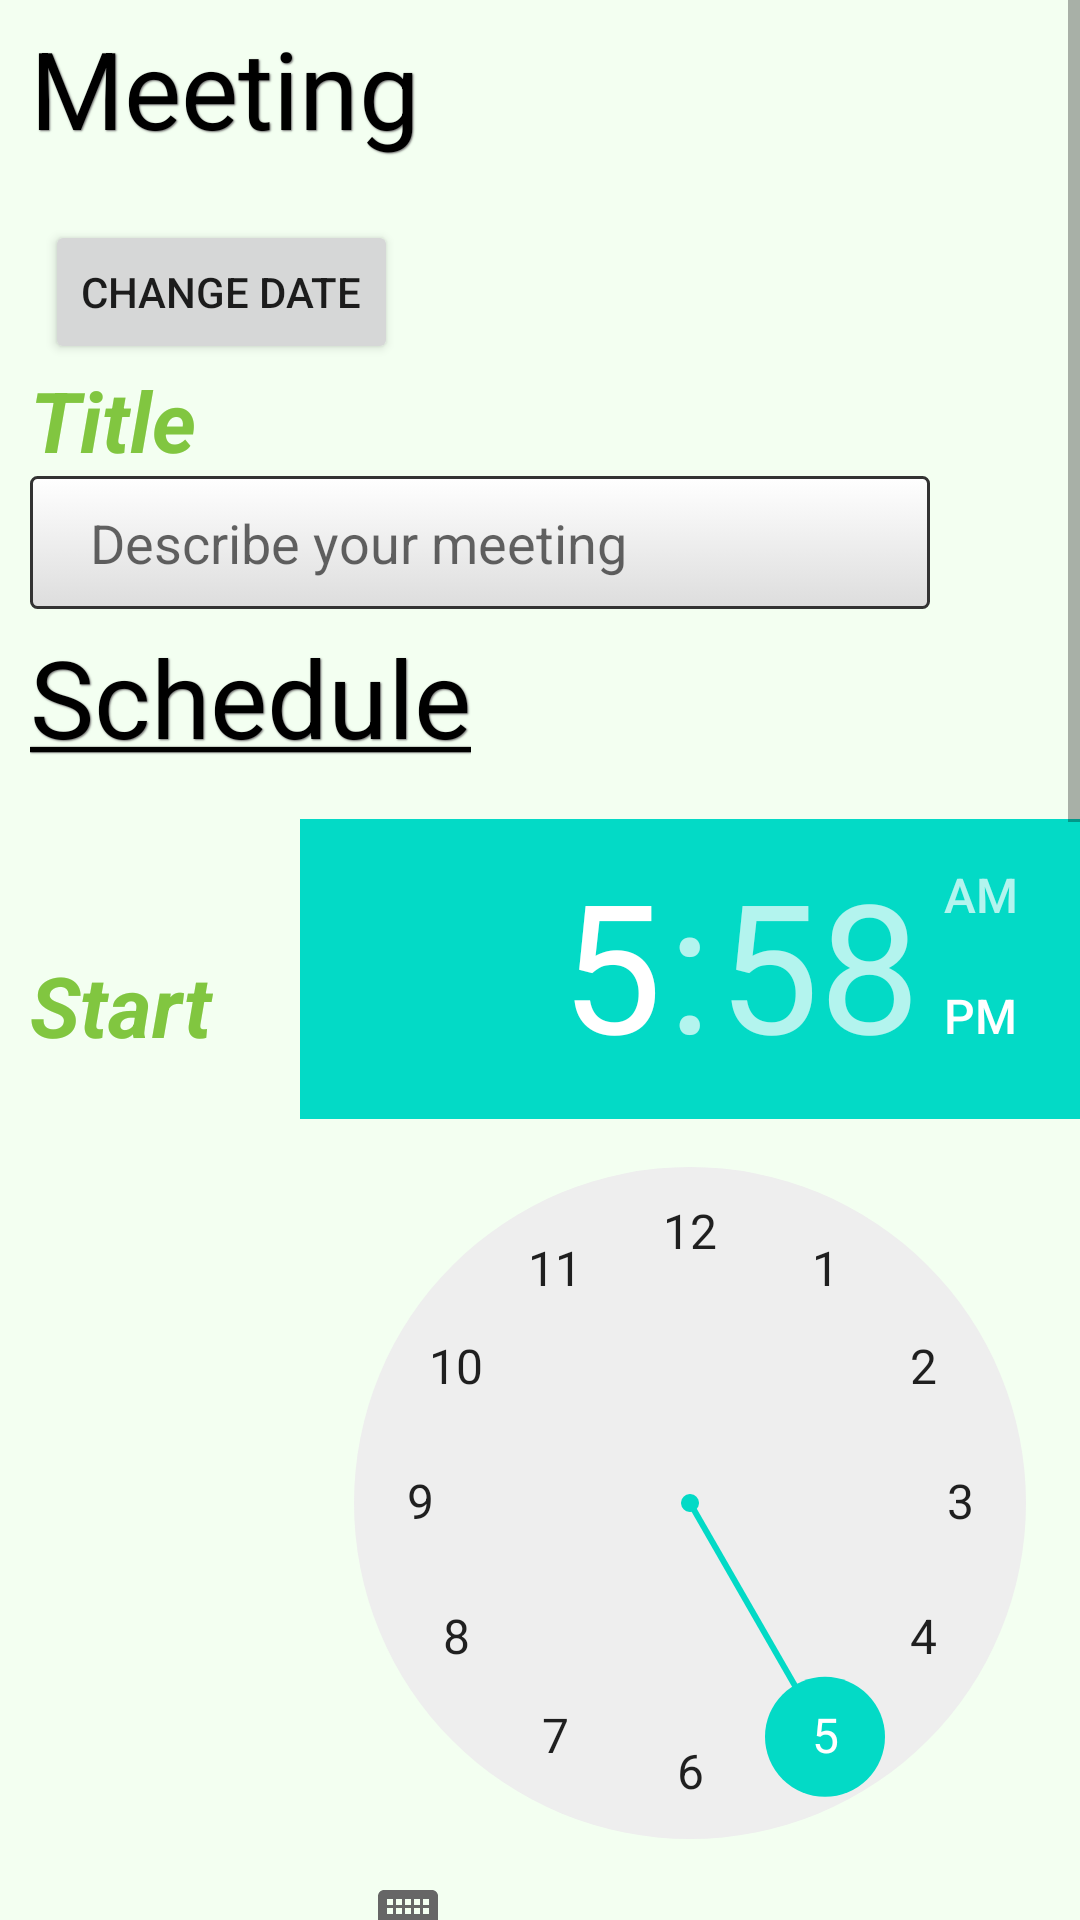

This screen was rendered from an Android layout file. Write that file and the resources it references.
<!-- AndroidManifest.xml: fallback theme Theme.MaterialComponents.DayNight.NoActionBar -->
<!-- res/layout/meeting.xml -->
<?xml version="1.0" encoding="utf-8"?>
<ScrollView
    xmlns:android="http://schemas.android.com/apk/res/android"
    android:orientation="vertical"
    android:layout_width="fill_parent"
    android:id="@+id/scrollview"
    style="@style/background"
    android:layout_height="fill_parent">

    <LinearLayout
        xmlns:android="http://schemas.android.com/apk/res/android"
        android:orientation="vertical"
        android:layout_width="fill_parent"
        android:layout_height="fill_parent"
        android:paddingBottom="20dip"
        android:paddingLeft="10dip">

        <RelativeLayout
            xmlns:android="http://schemas.android.com/apk/res/android"
            android:layout_width="wrap_content"
            android:layout_height="wrap_content"
            android:id="@+id/meetingComponent">

            <TextView
                style="@style/header"
                android:layout_width="wrap_content"
                android:layout_height="wrap_content"
                android:text="@string/meetingHeaderText"
                android:id="@+id/meetingHeader">
            </TextView>
            
            <Button
                android:layout_width="wrap_content"
                android:layout_height="wrap_content"
                android:layout_marginTop="5dip"
                android:layout_marginLeft="5dip"
                android:layout_below="@+id/meetingHeader"
                android:text="Change date"
                android:id="@+id/buttonDateSelector">
            </Button>

            <TextView
                style="@style/normalText"
                android:layout_width="120dip"
                android:layout_height="wrap_content"
                android:layout_below="@+id/buttonDateSelector"
                android:text="@string/meetingLabelText"
                android:id="@+id/titleLabel">
            </TextView>

            <EditText
                style="@style/sEdit"
                android:layout_width="300dip"
                android:layout_height="wrap_content"
                android:singleLine="true"
                android:layout_below="@+id/titleLabel"
                android:hint="@string/hintTitle"
                android:maxLength="@string/max_meeting_title_length"
                android:id="@+id/titleEdit">
            </EditText>

        </RelativeLayout>

        <RelativeLayout
            xmlns:android="http://schemas.android.com/apk/res/android"
            android:layout_width="wrap_content"
            android:layout_height="wrap_content"
            android:id="@+id/scheduleComponent">

            <TextView
                style="@style/header"
                android:layout_width="wrap_content"
                android:layout_height="wrap_content"
                android:text="@string/scheduleHeaderText"
                android:id="@+id/scheduleHeader">
            </TextView>

            <TextView
                style="@style/timerText"
                android:layout_width="90dip"
                android:layout_height="wrap_content"
                android:layout_below="@+id/scheduleHeader"
                android:text="@string/scheduleStartLabel"
                android:id="@+id/startLabel">
            </TextView>

            
            <TimePicker
                android:layout_width="wrap_content"
                android:layout_height="wrap_content"
                android:layout_toRightOf="@+id/startLabel"
                android:layout_marginTop="70dip"
                android:id="@+id/startPicker">
            </TimePicker>

            <TextView
                style="@style/timerText"
                android:layout_width="90dip"
                android:layout_height="wrap_content"
                android:layout_below="@+id/startPicker"
                android:text="@string/scheduleEndLabel"
                android:id="@+id/endLabel">
            </TextView>

            <TimePicker
                android:layout_width="wrap_content"
                android:layout_height="wrap_content"
                android:layout_marginTop="20dip"
                android:layout_toRightOf="@+id/endLabel"
                android:layout_below="@+id/startPicker"
                android:id="@+id/endPicker">
            </TimePicker>
        </RelativeLayout>

        <RelativeLayout
            xmlns:android="http://schemas.android.com/apk/res/android"
            android:layout_width="wrap_content"
            android:layout_height="wrap_content"
            android:id="@+id/contactComponent">

            <TextView
                style="@style/header"
                android:layout_width="fill_parent"
                android:layout_height="wrap_content"
                android:text="@string/contactHeaderText"
                android:id="@+id/contactHeader">
            </TextView>

            <TextView
                style="@style/normalText"
                android:layout_width="120dip"
                android:layout_height="wrap_content"
                android:layout_below="@+id/contactHeader"
                android:text="@string/contactNameLabel"
                android:id="@+id/nameLabel">
            </TextView>

            <EditText
                style="@style/sEdit"
                android:layout_width="300dip"
                android:layout_height="wrap_content"
                android:layout_below="@+id/nameLabel"
                android:singleLine="true"
                android:hint="@string/hintName"
                android:maxLength="@string/max_user_name_length"
                android:id="@+id/nameEdit">
            </EditText>

            <TextView
                style="@style/normalText"
                android:layout_width="120dip"
                android:layout_height="wrap_content"
                android:layout_below="@+id/nameEdit"
                android:text="@string/contactEmailLabel"
                android:id="@+id/emailLabel">
            </TextView>

            <EditText
                style="@style/sEdit"
                android:hint="@string/hintEmail"
                android:layout_width="300dip"
                android:layout_height="wrap_content"
                android:singleLine="true"
                android:layout_below="@+id/emailLabel"
                android:maxLength="@string/max_user_mail_length"
                android:inputType="textEmailAddress"
                android:id="@+id/emailEdit">
            </EditText>

        </RelativeLayout>

        <RelativeLayout
            xmlns:android="http://schemas.android.com/apk/res/android"
            android:layout_width="fill_parent"
            android:gravity="center_vertical|center_horizontal"
            android:layout_height="wrap_content"
            android:layout_marginTop="30dip"
            android:id="@+id/buttonsComponent">

            <Button
                style="@style/sButton"
                android:layout_width="wrap_content"
                android:layout_height="wrap_content"
                android:text="@string/buttonOK"
                android:id="@+id/buttonOK">
            </Button>

            <Button
                style="@style/sButton"
                android:layout_width="wrap_content"
                android:layout_height="wrap_content"
                android:layout_below="@+id/buttonOK"
                android:layout_marginTop="10dip"
                android:text="@string/buttonCancel"
                android:id="@+id/buttonCancel">
            </Button>

            <Button
                style="@style/sButton"
                android:layout_width="wrap_content"
                android:layout_height="wrap_content"
                android:layout_below="@+id/buttonCancel"
                android:text="@string/buttonDelete"
                android:id="@+id/buttonDelete"
                android:layout_marginTop="10dip"
                android:textColor="#FF0000"
                android:visibility="gone">
            </Button>
        </RelativeLayout>
    </LinearLayout>
</ScrollView>
<!-- resources referenced by this layout -->
<resources>
  <string name="buttonCancel">Cancel</string>
  <string name="buttonDelete">Delete</string>
  <string name="buttonOK">OK</string>
  <string name="contactEmailLabel">Email</string>
  <string name="contactHeaderText">
          <u>Your contact details</u>
      </string>
  <string name="contactNameLabel">Name</string>
  <string name="hintEmail">Your email address</string>
  <string name="hintName">Your name</string>
  <string name="hintTitle">Describe your meeting</string>
  <string name="max_meeting_title_length">100</string>
  <string name="max_user_mail_length">30</string>
  <string name="max_user_name_length">30</string>
  <string name="meetingHeaderText">Meeting</string>
  <string name="meetingLabelText">Title</string>
  <string name="scheduleEndLabel">End</string>
  <string name="scheduleHeaderText">
          <u>Schedule</u>
      </string>
  <string name="scheduleStartLabel">Start</string>
  <style name="background">
          <item name="android:background">#F3FFF1</item>
      </style>
  <style name="header" parent="@android:style/Widget.TextView">
          <item name="android:textColor">#000000</item>
          <item name="android:shadowColor">#717171</item>
          <item name="android:shadowDx">0.5</item>
          <item name="android:shadowDy">0.5</item>
          <item name="android:shadowRadius">1</item>
          <item name="android:textSize">36dp</item>
          <item name="android:paddingBottom">15dip</item>
          <item name="android:paddingTop">5dip</item>
      </style>
  <style name="normalText" parent="@android:style/Widget.TextView">
          <item name="android:textColor">#81C640</item>
          <item name="android:textSize">28dp</item>
          <item name="android:textStyle">bold|italic</item>
          <item name="android:paddingRight">20dip</item>
      </style>
  <style name="sButton" parent="@android:style/Widget.Button">
          <item name="android:width">200dip</item>
          <item name="android:textSize">28dp</item>
          <item name="android:padding">15dip</item>
          <item name="android:layout_marginRight">25dip</item>
          <item name="android:textColor">#FFFFFFFF</item>
          <item name="android:shadowColor">#FF000000</item>
          <item name="android:shadowDx">0</item>
          <item name="android:shadowDy">1</item>
          <item name="android:shadowRadius">0.2</item>
          <item name="android:background">@drawable/custom_button</item>
          <item name="android:focusable">true</item>
          <item name="android:clickable">true</item>
      </style>
  <style name="sEdit" parent="@android:style/Widget.EditText">
          <item name="android:paddingLeft">20dip</item>
          <item name="android:paddingRight">20dip</item>
          <item name="android:background">@drawable/custom_textbox</item>
      </style>
  <style name="timerText" parent="@android:style/Widget.TextView">
          <item name="android:textColor">#81C640</item>
          <item name="android:textStyle">bold|italic</item>
          <item name="android:textSize">28dp</item>
          <item name="android:paddingRight">20dip</item>
          <item name="android:paddingTop">45dip</item>
      </style>
</resources>
